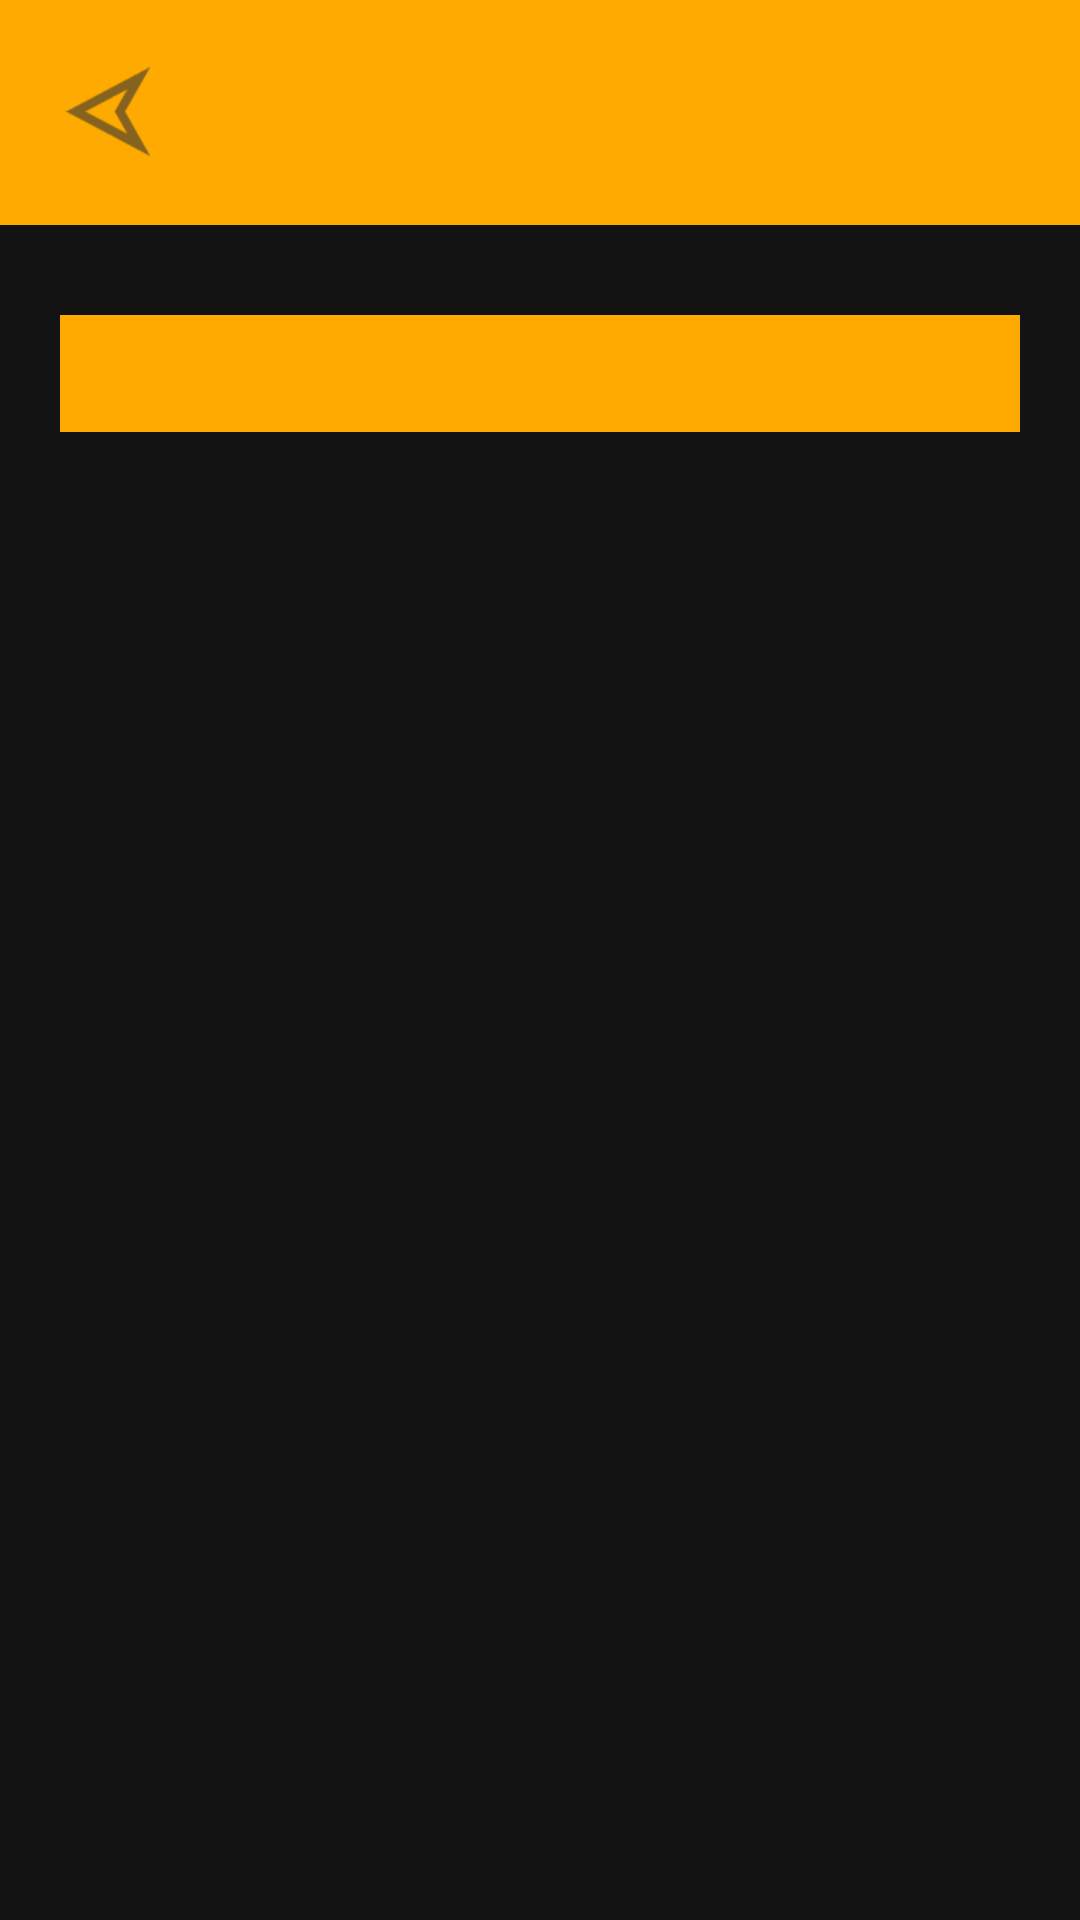

Write the Android layout XML for this screen, with the resource values it uses.
<!-- AndroidManifest.xml: application theme AppTheme -->
<!-- res/layout/activity_theory_five.xml -->
<?xml version="1.0" encoding="utf-8"?>
<LinearLayout xmlns:android="http://schemas.android.com/apk/res/android"
    xmlns:tools="http://schemas.android.com/tools"
    android:orientation="vertical"
    android:layout_width="match_parent"
    android:layout_height="match_parent">

    <RelativeLayout
        android:layout_width="match_parent"
        android:layout_height="75dp"
        android:background="@color/neon_orange">

        <ImageView
            android:id="@+id/exercise_one_back_button"
            android:layout_width="30dp"
            android:layout_height="30dp"
            android:layout_centerVertical="true"
            android:layout_marginLeft="20dp"
            android:layout_marginRight="20dp"
            android:src="@drawable/ic_back"/>

        <TextView
            android:id="@+id/action_bar_title_exercise_theory"
            android:layout_toRightOf="@id/exercise_one_back_button"
            android:layout_width="wrap_content"
            android:layout_height="wrap_content"
            android:textSize="20sp"
            android:layout_centerVertical="true"/>

    </RelativeLayout>
    <LinearLayout
        android:id="@+id/exercise_one_contents"
        android:layout_width="match_parent"
        android:layout_height="match_parent"
        android:orientation="vertical"
        android:background="@color/dark_bg">

        <LinearLayout
            android:id="@+id/exercise_one_question_area"
            android:layout_width="match_parent"
            android:layout_height="wrap_content"
            android:layout_marginTop="30dp"
            android:layout_marginHorizontal="20dp"
            android:paddingVertical="10dp"
            android:orientation="vertical"
            android:background="@color/neon_orange">

            <TextView
                android:id="@+id/theory"
                android:layout_width="wrap_content"
                android:layout_height="wrap_content"
                android:layout_marginHorizontal="10dp"
                android:textSize="14sp"/>

        </LinearLayout>
    </LinearLayout>
</LinearLayout>
<!-- resources referenced by this layout -->
<resources>
  <color name="dark_bg">#131313</color>
  <color name="neon_orange">#fa0</color>
  <!-- drawable ic_back: png bitmap (drawable-hdpi, 813 bytes) -->
  <style name="AppTheme" parent="Theme.AppCompat.Light.NoActionBar">
          <item name="colorPrimary">@color/background_snake_begin</item>
          <item name="colorPrimaryDark">@color/controllers</item>
          <item name="colorAccent">@color/food</item>
          <item name="android:windowNoTitle">true</item>
          <item name="android:windowActionBar">false</item>
          <item name="android:windowFullscreen">true</item>
          <item name="android:windowContentOverlay">@null</item>
      </style>
  <color name="background_snake_begin">#7dd6cc</color>
  <color name="controllers">#ffca18</color>
  <color name="food">#FF4081</color>
</resources>
